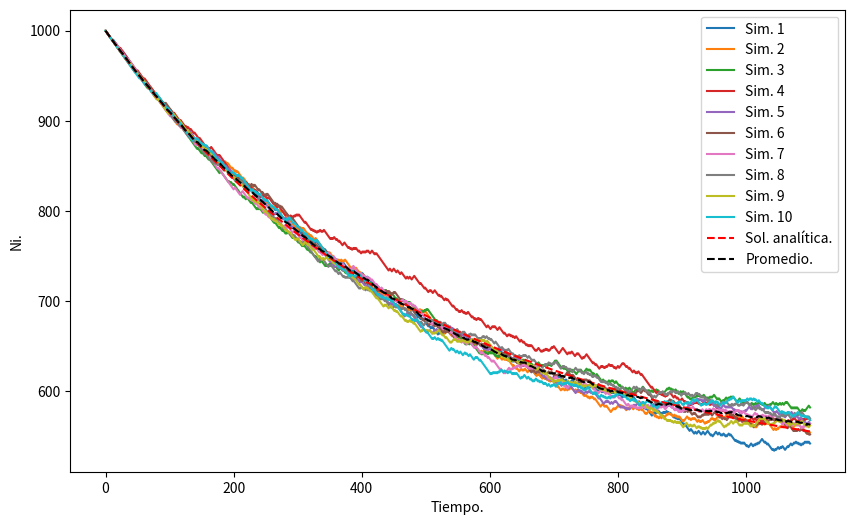

This figure's Python source:
#!/usr/bin/env python3
# -*- coding: utf-8 -*-
"""
Created on Wed Jun 19 15:33:30 2024

@author: erickvelazquez
"""

from numpy import*
import random as random
import matplotlib.pyplot as plt

Np = 1000 # Número de partículas.
tmax = Np + 100 # Tiempo de simulación.
N_sim = 10 # Número de simulaciones a realizar.

def sim(N, temp):
    
    ni = N # Número inicial de partículas a la izquierda.
    #nd = N - ni # Número inicial de partículas a la derecha.
    ni_res = zeros(temp + 1) # Arreglo para guardar los valores de ni.
    ni_res[0] = ni
    
    for t in range(1, temp+1): # Bucle de tiempo.
        Pr = ni/N # Probabilidad de que una partícula pase de izquierda a derecha.
        x = random.random() # Variable pseudoaleatorio x.
        Prd = (N - ni)/N
        if x <= Pr: # Condición para pasar partículas a la izquierda o derecha.
            ni -= 1
        elif x <= Prd + Pr:
            ni += 1
            
        ni_res[t] = ni
        
    return ni_res

# Para hacer varias simulaciones.
Res = [] # Lista para guardar los resultados.

for i in range(N_sim): # Iteración para varias simulaciones.
    Ni = sim(Np, tmax)
    Res.append(Ni)
    print(Ni)
# Promedio de las simulaciones
prom = mean(Res, axis = 0)

# Solución analítica.
def ani(t, n):
    Sni = (n/2)*(1 + exp(-2*t/n))
    return Sni

tau = arange(tmax+1) # Arreglo de tiempo.
sola = ani(tau, Np) # Evaluación de la sol. analítica.

# Gráfica.

plt.figure(figsize=(10, 6))

for k in range(N_sim):
    plt.plot(tau, Res[k], label = f'Sim. {k+1}')

plt.plot(tau, sola, label='Sol. analítica.', color='r', linestyle='dashed')
plt.plot(tau, prom, label='Promedio.', color='k', linestyle='dashed')

plt.xlabel('Tiempo.')
plt.ylabel('Ni.')
plt.legend()
plt.show()
